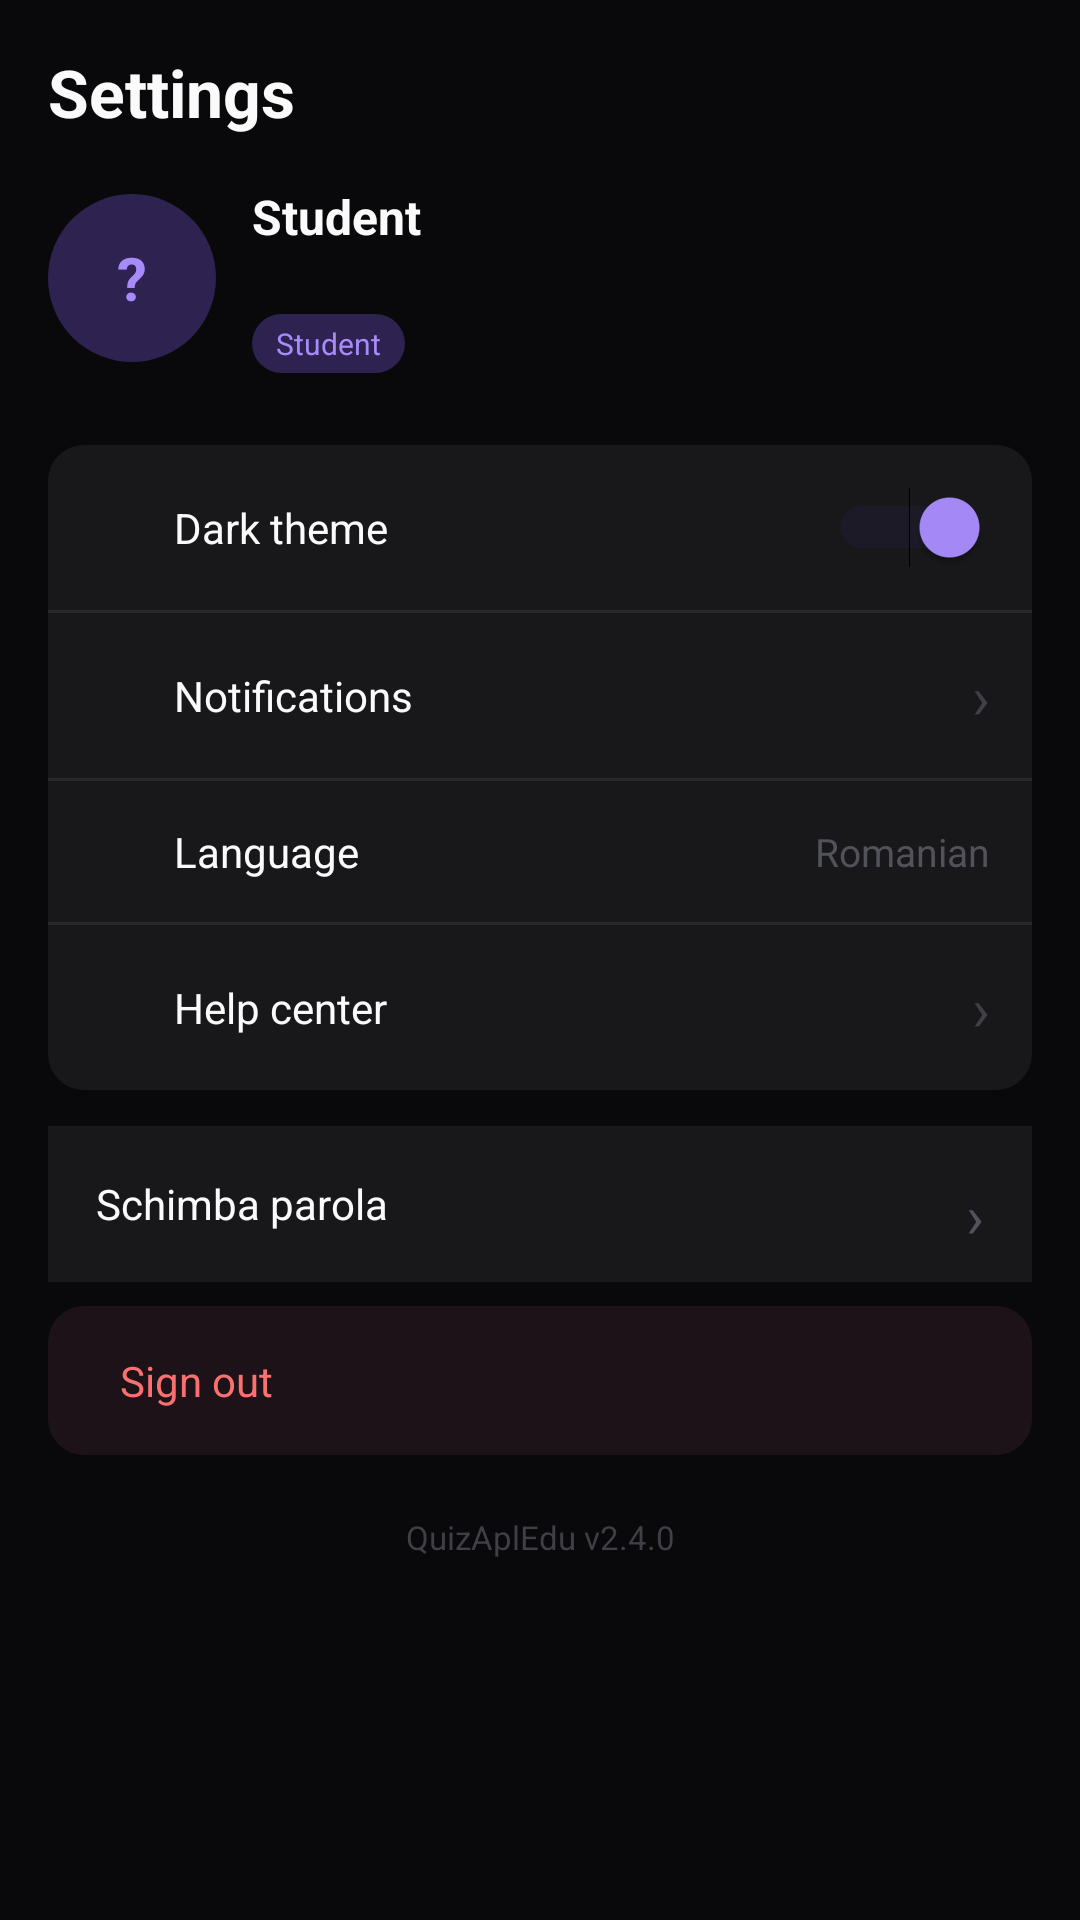

Layout XML and referenced resources for this Android screen:
<!-- AndroidManifest.xml: application theme Theme.QuizAplEdu -->
<!-- res/layout/fragment_student_settings.xml -->
<?xml version="1.0" encoding="utf-8"?>
<ScrollView
    xmlns:android="http://schemas.android.com/apk/res/android"
    android:layout_width="match_parent"
    android:layout_height="match_parent"
    android:background="#09090B"
    android:fillViewport="true">

    <LinearLayout
        android:layout_width="match_parent"
        android:layout_height="wrap_content"
        android:orientation="vertical"
        android:padding="16dp">

        <TextView
            android:layout_width="wrap_content"
            android:layout_height="wrap_content"
            android:text="Settings"
            android:textColor="#FAFAFA"
            android:textSize="22sp"
            android:textStyle="bold"
            android:layout_marginBottom="16dp" />

        
        <LinearLayout
            android:layout_width="match_parent"
            android:layout_height="wrap_content"
            android:orientation="horizontal"
            android:gravity="center_vertical"
            android:layout_marginBottom="24dp">

            <TextView
                android:id="@+id/tv_avatar"
                android:layout_width="56dp"
                android:layout_height="56dp"
                android:background="@drawable/bg_avatar_purple"
                android:gravity="center"
                android:text="?"
                android:textColor="#A78BFA"
                android:textSize="20sp"
                android:textStyle="bold" />

            <LinearLayout
                android:layout_width="wrap_content"
                android:layout_height="wrap_content"
                android:orientation="vertical"
                android:layout_marginStart="12dp">

                <TextView
                    android:id="@+id/tv_name"
                    android:layout_width="wrap_content"
                    android:layout_height="wrap_content"
                    android:text="Student"
                    android:textColor="#FAFAFA"
                    android:textSize="16sp"
                    android:textStyle="bold" />

                <TextView
                    android:id="@+id/tv_email"
                    android:layout_width="wrap_content"
                    android:layout_height="wrap_content"
                    android:text=""
                    android:textColor="#52525B"
                    android:textSize="13sp" />

                <TextView
                    android:layout_width="wrap_content"
                    android:layout_height="wrap_content"
                    android:text="Student"
                    android:textColor="#A78BFA"
                    android:textSize="10sp"
                    android:background="@drawable/bg_badge_purple"
                    android:paddingHorizontal="8dp"
                    android:paddingVertical="3dp"
                    android:layout_marginTop="4dp" />
            </LinearLayout>
        </LinearLayout>

        
        <LinearLayout
            android:layout_width="match_parent"
            android:layout_height="wrap_content"
            android:orientation="vertical"
            android:background="@drawable/bg_card"
            android:layout_marginBottom="12dp">

            <LinearLayout
                android:layout_width="match_parent"
                android:layout_height="wrap_content"
                android:orientation="horizontal"
                android:gravity="center_vertical"
                android:padding="14dp">

                <TextView
                    android:layout_width="18dp"
                    android:layout_height="18dp"
                    android:textSize="14sp" />

                <TextView
                    android:layout_width="0dp"
                    android:layout_height="wrap_content"
                    android:layout_weight="1"
                    android:text="Dark theme"
                    android:textColor="#FAFAFA"
                    android:textSize="14sp"
                    android:layout_marginStart="10dp" />

                <Switch
                    android:layout_width="wrap_content"
                    android:layout_height="wrap_content"
                    android:checked="true"
                    android:thumbTint="#A78BFA"
                    android:trackTint="#2D2250" />
            </LinearLayout>

            <View
                android:layout_width="match_parent"
                android:layout_height="1dp"
                android:background="#27272A" />

            <LinearLayout
                android:layout_width="match_parent"
                android:layout_height="wrap_content"
                android:orientation="horizontal"
                android:gravity="center_vertical"
                android:padding="14dp">

                <TextView
                    android:layout_width="18dp"
                    android:layout_height="18dp"
                    android:textSize="14sp" />

                <TextView
                    android:layout_width="0dp"
                    android:layout_height="wrap_content"
                    android:layout_weight="1"
                    android:text="Notifications"
                    android:textColor="#FAFAFA"
                    android:textSize="14sp"
                    android:layout_marginStart="10dp" />

                <TextView
                    android:layout_width="wrap_content"
                    android:layout_height="wrap_content"
                    android:text="›"
                    android:textColor="#3F3F46"
                    android:textSize="20sp" />
            </LinearLayout>

            <View
                android:layout_width="match_parent"
                android:layout_height="1dp"
                android:background="#27272A" />

            <LinearLayout
                android:layout_width="match_parent"
                android:layout_height="wrap_content"
                android:orientation="horizontal"
                android:gravity="center_vertical"
                android:padding="14dp">

                <TextView
                    android:layout_width="18dp"
                    android:layout_height="18dp"
                    android:textSize="14sp" />

                <TextView
                    android:layout_width="0dp"
                    android:layout_height="wrap_content"
                    android:layout_weight="1"
                    android:text="Language"
                    android:textColor="#FAFAFA"
                    android:textSize="14sp"
                    android:layout_marginStart="10dp" />

                <TextView
                    android:layout_width="wrap_content"
                    android:layout_height="wrap_content"
                    android:text="Romanian"
                    android:textColor="#52525B"
                    android:textSize="13sp" />
            </LinearLayout>

            <View
                android:layout_width="match_parent"
                android:layout_height="1dp"
                android:background="#27272A" />

            <LinearLayout
                android:layout_width="match_parent"
                android:layout_height="wrap_content"
                android:orientation="horizontal"
                android:gravity="center_vertical"
                android:padding="14dp">

                <TextView
                    android:layout_width="18dp"
                    android:layout_height="18dp"
                    android:textSize="14sp" />

                <TextView
                    android:layout_width="0dp"
                    android:layout_height="wrap_content"
                    android:layout_weight="1"
                    android:text="Help center"
                    android:textColor="#FAFAFA"
                    android:textSize="14sp"
                    android:layout_marginStart="10dp" />

                <TextView
                    android:layout_width="wrap_content"
                    android:layout_height="wrap_content"
                    android:text="›"
                    android:textColor="#3F3F46"
                    android:textSize="20sp" />
            </LinearLayout>
        </LinearLayout>

        <LinearLayout
            android:id="@+id/btn_change_password"
            android:layout_width="match_parent"
            android:layout_height="52dp"
            android:background="#18181B"
            android:orientation="horizontal"
            android:padding="16dp"
            android:layout_marginBottom="8dp"
            android:gravity="center_vertical">

            <TextView
                android:layout_width="0dp"
                android:layout_height="wrap_content"
                android:layout_weight="1"
                android:text="Schimba parola"
                android:textColor="#FAFAFA"
                android:textSize="14sp" />

            <TextView
                android:layout_width="wrap_content"
                android:layout_height="wrap_content"
                android:text="›"
                android:textColor="#52525B"
                android:textSize="20sp" />
        </LinearLayout>

        
        <LinearLayout
            android:id="@+id/btn_logout"
            android:layout_width="match_parent"
            android:layout_height="wrap_content"
            android:orientation="horizontal"
            android:gravity="center_vertical"
            android:padding="14dp"
            android:background="@drawable/bg_card_danger"
            android:clickable="true"
            android:focusable="true">

            <TextView
                android:layout_width="wrap_content"
                android:layout_height="wrap_content"
                android:textSize="16sp" />

            <TextView
                android:layout_width="wrap_content"
                android:layout_height="wrap_content"
                android:text="Sign out"
                android:textColor="#F87171"
                android:textSize="14sp"
                android:layout_marginStart="10dp" />
        </LinearLayout>

        <TextView
            android:layout_width="match_parent"
            android:layout_height="wrap_content"
            android:text="QuizAplEdu v2.4.0"
            android:textColor="#3F3F46"
            android:textSize="11sp"
            android:gravity="center"
            android:layout_marginTop="20dp" />

    </LinearLayout>
</ScrollView>
<!-- resources referenced by this layout -->
<resources>
  <!-- drawable bg_avatar_purple (drawable) -->
  <?xml version="1.0" encoding="utf-8"?>
  <shape xmlns:android="http://schemas.android.com/apk/res/android" android:shape="oval">
      <solid android:color="#2D2250" />
  </shape>
  <!-- drawable bg_badge_purple (drawable) -->
  <?xml version="1.0" encoding="utf-8"?>
  <shape xmlns:android="http://schemas.android.com/apk/res/android" android:shape="rectangle">
      <solid android:color="#2D2250" />
      <corners android:radius="99dp" />
  </shape>
  <!-- drawable bg_card (drawable) -->
  <?xml version="1.0" encoding="utf-8"?>
  <shape xmlns:android="http://schemas.android.com/apk/res/android" android:shape="rectangle">
      <solid android:color="#18181B" />
      <corners android:radius="12dp" />
  </shape>
  <!-- drawable bg_card_danger (drawable) -->
  <?xml version="1.0" encoding="utf-8"?>
  <shape xmlns:android="http://schemas.android.com/apk/res/android" android:shape="rectangle">
      <solid android:color="#1C1217" />
      <corners android:radius="12dp" />
  </shape>
  <style name="Theme.QuizAplEdu" parent="Theme.MaterialComponents.DayNight.NoActionBar">
          <item name="colorPrimary">#A78BFA</item>
          <item name="colorPrimaryVariant">#7C3AED</item>
          <item name="android:windowBackground">#09090B</item>
          <item name="android:statusBarColor">#09090B</item>
      </style>
</resources>
